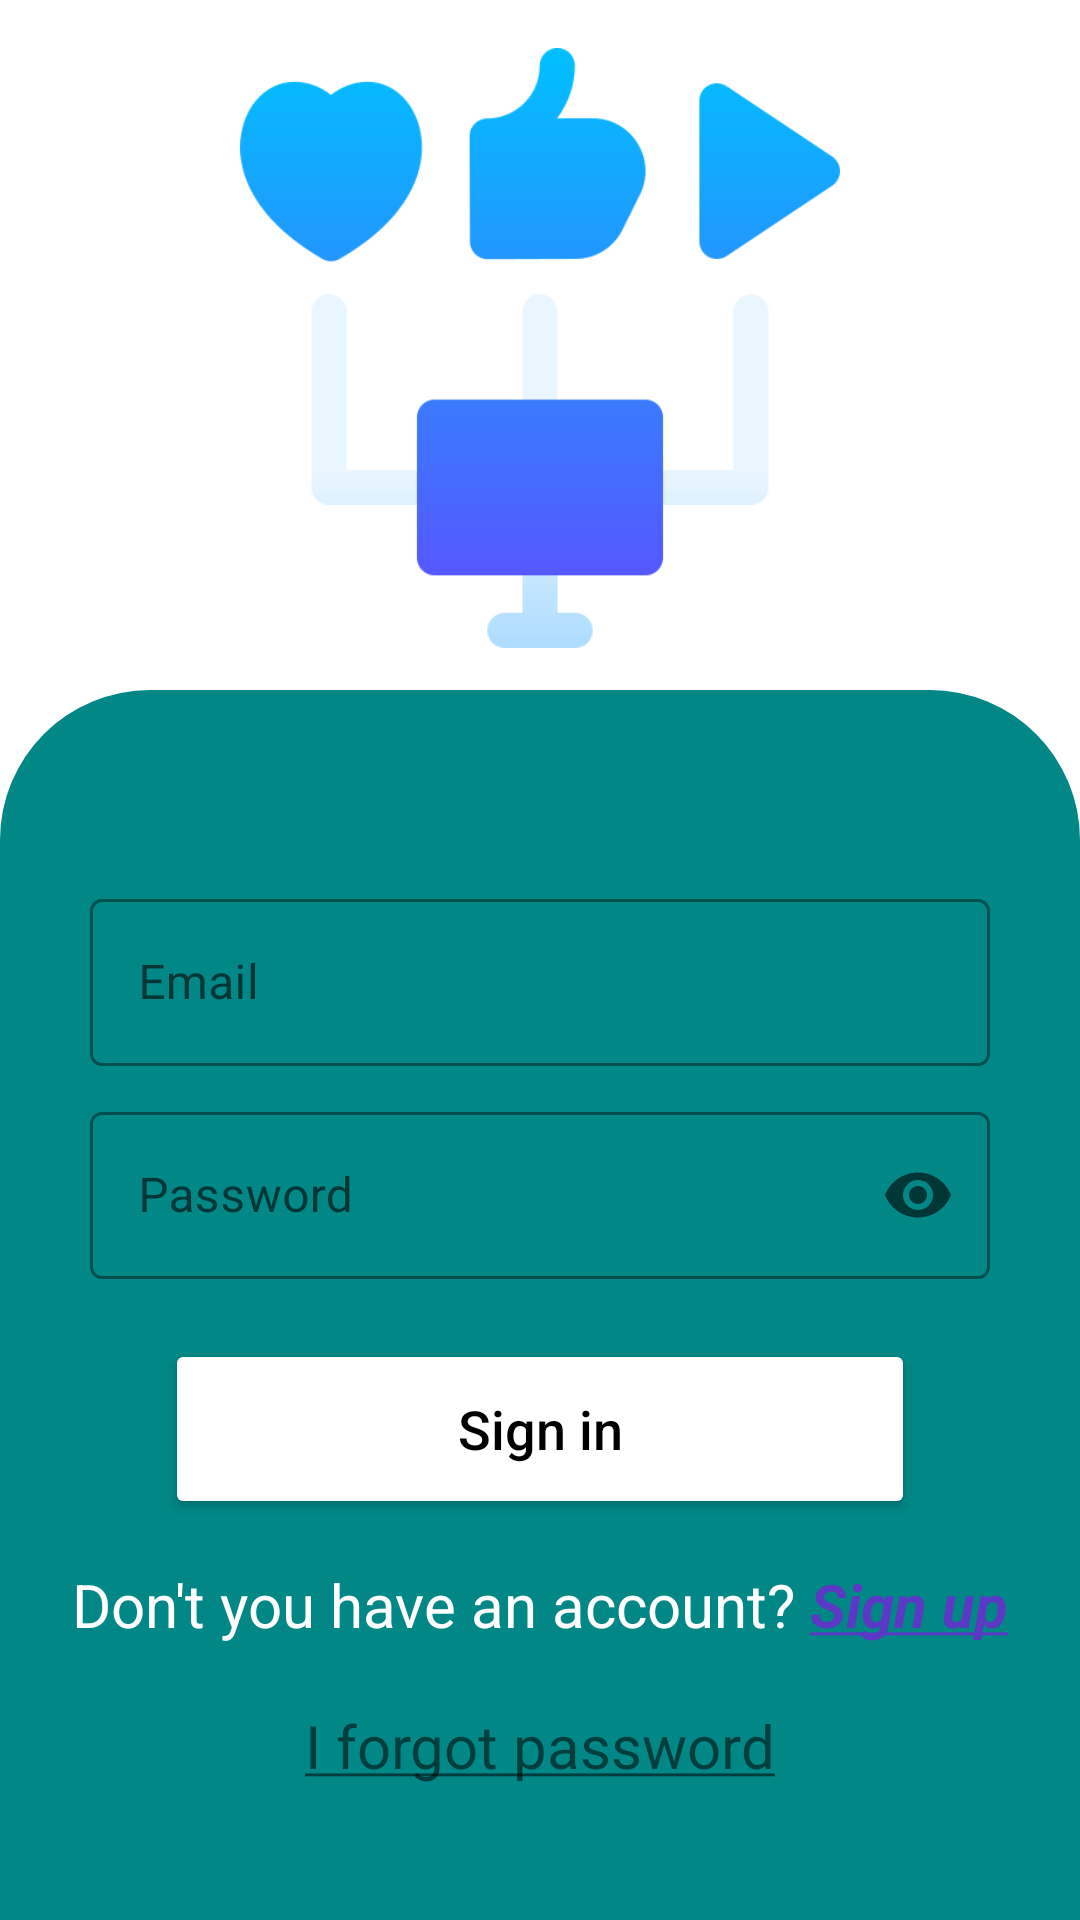

Write the Android layout XML for this screen, with the resource values it uses.
<!-- AndroidManifest.xml: application theme Theme.Merry_exchange_app -->
<!-- res/layout/activity_login.xml -->
<?xml version="1.0" encoding="utf-8"?>
<androidx.constraintlayout.widget.ConstraintLayout xmlns:android="http://schemas.android.com/apk/res/android"
    xmlns:app="http://schemas.android.com/apk/res-auto"
    xmlns:tools="http://schemas.android.com/tools"
    android:layout_width="match_parent"
    android:layout_height="match_parent"
    tools:context=".view.LoginActivity">

    <ImageView
        android:id="@+id/imageView"
        android:layout_width="0dp"
        android:layout_height="200dp"
        android:layout_marginTop="16dp"
        android:scaleType="fitCenter"
        app:layout_constraintTop_toTopOf="parent"
        app:srcCompat="@drawable/login_icon"
        tools:layout_editor_absoluteX="0dp"
        tools:ignore="MissingConstraints" />

    <LinearLayout
        android:layout_width="match_parent"
        android:layout_height="match_parent"
        android:layout_marginTop="230dp"
        android:background="@drawable/login_shape"
        android:orientation="vertical"
        app:layout_constraintEnd_toEndOf="parent"
        app:layout_constraintStart_toStartOf="parent"
        app:layout_constraintTop_toTopOf="@+id/imageView"
        tools:ignore="MissingConstraints"
        android:gravity="center">

        <com.google.android.material.textfield.TextInputLayout
            android:layout_width="300dp"
            android:layout_height="wrap_content"
            android:layout_marginTop="20dp"
            app:boxStrokeColor="@color/black"
            app:hintTextColor="@color/black"
            style="@style/Widget.MaterialComponents.TextInputLayout.OutlinedBox"
            app:startIconDrawable="@drawable/ic_email_24"
            >

            <com.google.android.material.textfield.TextInputEditText
                android:id="@+id/edit_text_login_user_email"
                android:layout_width="match_parent"
                android:layout_height="wrap_content"
                android:hint="Email"
                android:inputType="textEmailAddress"
                android:textColor="@color/black"
                android:textColorHint="@color/black"
                android:textCursorDrawable="@null" />
        </com.google.android.material.textfield.TextInputLayout>

        <com.google.android.material.textfield.TextInputLayout
            android:layout_width="300dp"
            android:layout_height="wrap_content"
            android:layout_marginTop="10dp"
            app:boxStrokeColor="@color/black"
            app:hintTextColor="@color/black"
            style="@style/Widget.MaterialComponents.TextInputLayout.OutlinedBox"
            app:startIconDrawable="@drawable/ic_password_24"
            app:endIconMode="password_toggle"
            >

            <com.google.android.material.textfield.TextInputEditText
                android:id="@+id/edit_text_login_user_pw"
                android:layout_width="match_parent"
                android:layout_height="wrap_content"
                android:hint="Password"
                android:inputType="textPassword"
                android:textColor="@color/black"
                android:textColorHint="@color/black"
                android:textCursorDrawable="@null" />
        </com.google.android.material.textfield.TextInputLayout>

        <Button
            android:id="@+id/login_btn"
            android:layout_width="250dp"
            android:layout_height="60dp"
            android:layout_marginTop="20dp"
            android:backgroundTint="@color/white"
            android:text="Sign in"
            android:textAllCaps="false"
            android:textColor="@color/black"
            android:textSize="18sp" />

        <TextView
            android:id="@+id/text_view_sign_up"
            android:layout_width="wrap_content"
            android:layout_height="wrap_content"
            android:layout_marginTop="15dp"
            android:text="@string/account"
            android:textColor="@color/white"
            android:textSize="20sp" />

        <TextView
            android:id="@+id/text_view_fortgot_pw"
            android:layout_width="wrap_content"
            android:layout_height="wrap_content"
            android:layout_marginTop="20sp"
            android:text="@string/forgot_password"
            android:textSize="20sp" />
    </LinearLayout>


</androidx.constraintlayout.widget.ConstraintLayout>
<!-- resources referenced by this layout -->
<resources>
  <!-- drawable login_icon: png bitmap (drawable, 14097 bytes) -->
  <!-- drawable login_shape (drawable) -->
  <?xml version="1.0" encoding="utf-8"?>
  <shape xmlns:android="http://schemas.android.com/apk/res/android">
  
      <solid
          android:color="@color/teal_700"/>
  
      <corners
          android:topLeftRadius="50dp"
          android:topRightRadius="50dp"/>
  
  </shape>
  <string name="account">Don\'t you have an account? <font color="#5b39c6"><b><u><i>Sign up</i></u></b></font> </string>
  <string name="forgot_password"><u>I forgot password</u></string>
  <style name="Theme.Merry_exchange_app" parent="Theme.MaterialComponents.DayNight.DarkActionBar">
          
          <item name="colorPrimary">@color/purple_500</item>
          <item name="colorPrimaryVariant">@color/purple_700</item>
          <item name="colorOnPrimary">@color/white</item>
          
          <item name="colorSecondary">@color/teal_200</item>
          <item name="colorSecondaryVariant">@color/teal_700</item>
          <item name="colorOnSecondary">@color/black</item>
          
          <item name="android:statusBarColor">?attr/colorPrimaryVariant</item>
          
          <item name="windowActionBar">false</item>
          <item name="windowNoTitle">true</item>
      </style>
  <!-- not gathered from this repository: default colours our renderer supplied (Android Studio template values) -->
  <color name="purple_500">#FF6200EE</color>
  <color name="purple_700">#FF3700B3</color>
  <color name="teal_200">#FF03DAC5</color>
  <color name="teal_700">#FF018786</color>
  <color name="black">#FF000000</color>
  <color name="white">#FFFFFFFF</color>
</resources>
